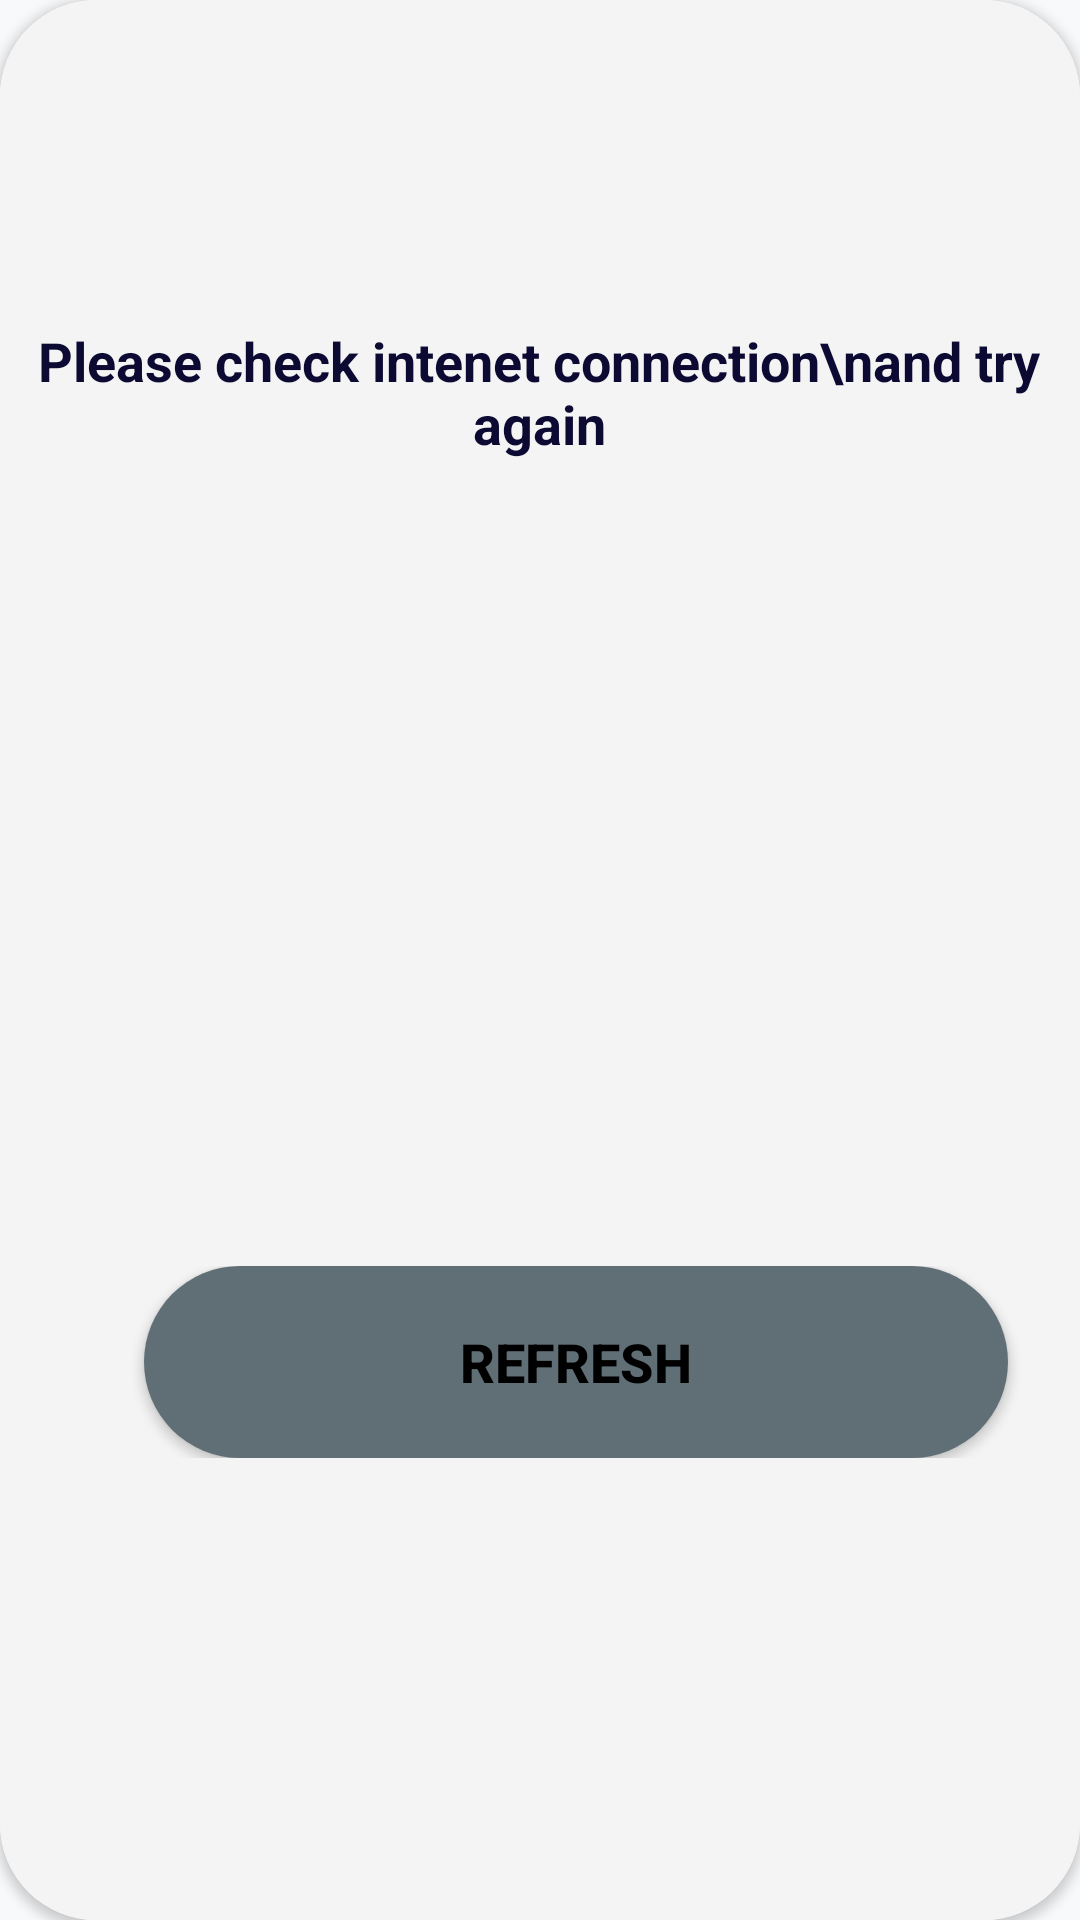

Layout XML and referenced resources for this Android screen:
<!-- AndroidManifest.xml: application theme Theme.MADIOTECH -->
<!-- res/layout/activity_internet.xml -->
<?xml version="1.0" encoding="utf-8"?>
<androidx.cardview.widget.CardView xmlns:android="http://schemas.android.com/apk/res/android"
	xmlns:tools="http://schemas.android.com/tools"
	android:layout_width="match_parent"
	android:layout_height="240dp"
	android:layout_gravity="center"
	xmlns:app="http://schemas.android.com/apk/res-auto"
	app:cardCornerRadius="32dp"
	android:layout_marginStart="16dp"
	android:layout_marginEnd="16dp">
	
	<androidx.constraintlayout.widget.ConstraintLayout
		android:layout_width="match_parent"
		android:layout_height="match_parent"
		android:background="#f4f4f4">
		
		<ImageView
			android:id="@+id/imageView"
			android:layout_width="96dp"
			android:layout_height="96dp"
			android:src="@drawable/caution1"
			app:layout_constraintBottom_toBottomOf="parent"
			app:layout_constraintEnd_toEndOf="parent"
			app:layout_constraintHorizontal_bias="0.498"
			app:layout_constraintStart_toStartOf="parent"
			app:layout_constraintTop_toTopOf="parent"
			app:layout_constraintVertical_bias="0" />
		
		<TextView
			android:id="@+id/textView2"
			android:layout_width="wrap_content"
			android:layout_height="wrap_content"
			android:layout_marginTop="12dp"
			android:text="Please check intenet connection\nand try again"
			android:textAlignment="center"
			android:textColor="#0c0a32"
			android:textSize="18sp"
			android:textStyle="bold"
			app:layout_constraintEnd_toEndOf="@+id/imageView"
			app:layout_constraintHorizontal_bias="0.5"
			app:layout_constraintStart_toStartOf="@+id/imageView"
			app:layout_constraintTop_toBottomOf="@+id/imageView" />
		
		<LinearLayout
			android:layout_width="match_parent"
			android:layout_height="64dp"
			android:layout_marginStart="16dp"
			android:layout_marginEnd="16dp"
			android:orientation="horizontal"
			app:layout_constraintBottom_toBottomOf="parent"
			app:layout_constraintEnd_toEndOf="parent"
			app:layout_constraintHorizontal_bias="0.0"
			app:layout_constraintStart_toStartOf="parent"
			app:layout_constraintTop_toBottomOf="@+id/textView2"
			app:layout_constraintVertical_bias="0.636">
			
			<Button
				android:id="@+id/buttonconfirmLogoutGoBack"
				android:layout_width="64dp"
				android:layout_height="64dp"
				android:layout_marginStart="32dp"
				android:layout_marginEnd="8dp"
				android:layout_weight="1"
				android:background="@drawable/btn_grey_bg"
				android:text="Refresh"
				android:textColor="#000000"
				android:textSize="18sp"
				android:textStyle="bold" />
		
		</LinearLayout>
	</androidx.constraintlayout.widget.ConstraintLayout>

</androidx.cardview.widget.CardView>
<!-- resources referenced by this layout -->
<resources>
  <!-- drawable btn_grey_bg (drawable) -->
  <?xml version="1.0" encoding="utf-8"?>
  <selector xmlns:android="http://schemas.android.com/apk/res/android">
      <item>
          <shape android:shape="rectangle">
              <corners android:radius="32dp"/>
              <solid android:color="#606f76"/>
          </shape>
      </item>
  </selector>
  <style name="Theme.MADIOTECH" parent="Base.Theme.MADIOTECH" />
  <style name="Base.Theme.MADIOTECH" parent="Theme.MaterialComponents.Light.NoActionBar">
          
          <item name="colorPrimary">@color/primary_blue</item>
          <item name="colorPrimaryVariant">@color/dark_blue</item>
          <item name="colorSecondary">@color/accent_gold</item>
  
          
          <item name="android:colorBackground">@color/colorBackground</item>
          <item name="colorSurface">@color/colorSurface</item>
          <item name="android:forceDarkAllowed">false</item>
          
          <item name="android:windowBackground">@color/colorBackground</item>
  
          
          <item name="android:textColorPrimary">@color/colorOnBackground</item>
          <item name="android:textColorSecondary">@color/colorOnSurface</item>
  
          
          <item name="android:statusBarColor">@color/dark_blue</item>
          <item name="android:navigationBarColor">@color/primary_blue</item>
  
          
          <item name="colorOnPrimary">@color/colorOnPrimary</item>
          <item name="colorOnSecondary">@color/colorOnSecondary</item>
          <item name="colorOnBackground">@color/colorOnBackground</item>
          <item name="colorOnSurface">@color/colorOnSurface</item>
      </style>
  <color name="primary_blue">#3B4D75</color>
  <color name="dark_blue">#1F2A44</color>
  <color name="accent_gold">#D9A441</color>
  <color name="colorBackground">#F8F9FB</color>
  <color name="colorSurface">#F1F3F6</color>
  <color name="colorOnBackground">#1C1C1C</color>
  <color name="colorOnSurface">#2E2E2E</color>
  <color name="colorOnPrimary">#FFFFFF</color>
  <color name="colorOnSecondary">#1F2A44</color>
</resources>
